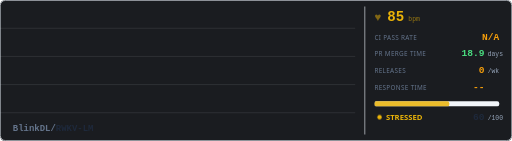
t = 0.00 s
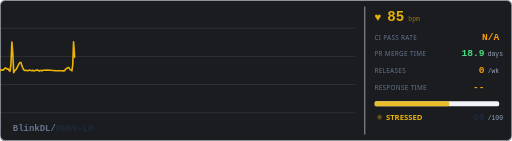
t = 0.31 s
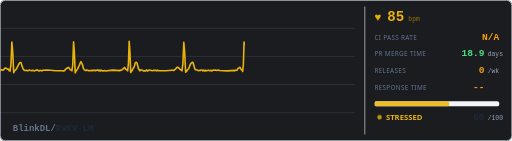
t = 0.94 s
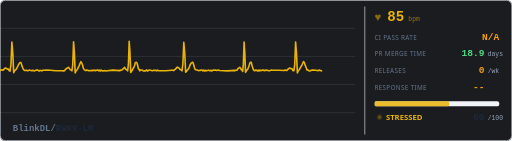
t = 1.25 s
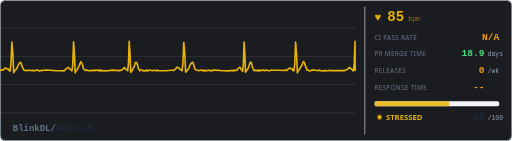
t = 1.56 s
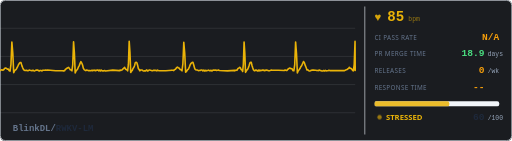
t = 2.19 s

The animated SVG that drew these frames (rendered in a browser with its animation timeline set to each time). Animation: 4 CSS @keyframes rules; one cycle of 2.50 s, repeats indefinitely.

<svg xmlns="http://www.w3.org/2000/svg" width="800" height="220" viewBox="0 0 800 220">
  <defs>
    <style>
      @keyframes trace-fast {
        0% { stroke-dashoffset: 2400; }
        100% { stroke-dashoffset: 0; }
      }
      @keyframes blink {
        0%, 100% { opacity: 1; }
        50% { opacity: 0.3; }
      }
      @keyframes pulse-glow {
        0%, 100% { opacity: 0.5; }
        50% { opacity: 1; }
      }
      @keyframes fade-slow {
        0%, 100% { opacity: 0.4; }
        50% { opacity: 0.7; }
      }
      .bg { fill: #1a1c20; }
      .ecg-line {
        fill: none;
        stroke: #eab308;
        stroke-width: 2.5;
        stroke-linecap: round;
        stroke-linejoin: round;
        /* no filter - avoids render glitch */
        stroke-dasharray: 2400;
        animation: trace-fast 2.5s linear infinite;
      }
      .grid-line { stroke: #262a30; stroke-width: 0.5; }
      .label { fill: #94a3b8; font-family: system-ui, -apple-system, 'Segoe UI', sans-serif; font-size: 10px; text-transform: uppercase; letter-spacing: 0.5px; }
      .val { fill: #e2e8f0; font-family: ui-monospace, 'SF Mono', Consolas, monospace; font-size: 15px; font-weight: bold; }
      .val-unit { fill: #64748b; font-family: ui-monospace, 'SF Mono', Consolas, monospace; font-size: 10px; }
      .val-ci { fill: #f59e0b; font-family: ui-monospace, 'SF Mono', Consolas, monospace; font-size: 15px; font-weight: bold;  }
      .val-pr { fill: #4ade80; font-family: ui-monospace, 'SF Mono', Consolas, monospace; font-size: 15px; font-weight: bold; }
      .val-rel { fill: #f59e0b; font-family: ui-monospace, 'SF Mono', Consolas, monospace; font-size: 15px; font-weight: bold; }
      .val-resp { fill: #f59e0b; font-family: ui-monospace, 'SF Mono', Consolas, monospace; font-size: 15px; font-weight: bold; }
      .repo-name { fill: #e2e8f0; font-family: ui-monospace, 'SF Mono', Consolas, monospace; font-size: 14px; font-weight: bold; }
      .status-text { fill: #eab308; font-family: system-ui, -apple-system, 'Segoe UI', sans-serif; font-size: 12px; font-weight: bold;  }
      .status-dot { fill: #eab308; animation: blink 0.8s ease-in-out infinite; }
      .divider { stroke: #2e3238; stroke-width: 1; }
      .bar-bg { fill: #262a30; rx: 3; }
      .bar-fill { fill: #eab308; rx: 3; opacity: 0.85; }
      .border { fill: none; stroke: #2e3238; stroke-width: 1; rx: 8; }
      .heart { fill: #eab308; animation: pulse-glow 0.6s ease-in-out infinite; font-size: 18px; }
      .bpm { fill: #eab308; font-family: ui-monospace, 'SF Mono', Consolas, monospace; font-size: 22px; font-weight: bold; }
      .bpm-unit { fill: #eab30899; font-family: ui-monospace, 'SF Mono', Consolas, monospace; font-size: 10px; }

      /* Adapt to GitHub light/dark mode */
        .grid-line { stroke: #e2e8f0; }
        .label { fill: #64748b; }
        .val { fill: #1e293b; }
        .val-unit { fill: #94a3b8; }
        .repo-name { fill: #1e293b; }
        .divider { stroke: #e2e8f0; }
        .bar-bg { fill: #f1f5f9; }
        .border { stroke: #e2e8f0; }
        .bpm-unit { fill: #eab30899; }
      }
    </style>
  </defs>

  <rect class="bg" width="800" height="220" rx="8"/>
  
  <rect class="border" x="0.5" y="0.5" width="799" height="219"/>

  <g opacity="0.3">
    <line class="grid-line" x1="0" y1="44" x2="555" y2="44"/>
    <line class="grid-line" x1="0" y1="88" x2="555" y2="88"/>
    <line class="grid-line" x1="0" y1="132" x2="555" y2="132"/>
    <line class="grid-line" x1="0" y1="176" x2="555" y2="176"/>
  </g>

  <path class="ecg-line" d="M 0,110 L 0,110.36 L 1.43,109.25 L 2.85,109.01 L 4.28,109.56 L 5.71,108.86 L 7.14,106.87 L 8.56,106.15 L 9.99,106.45 L 11.42,107.8 L 12.84,107.61 L 14.27,110.17 L 15.7,111.05 L 17.13,100.57 L 18.55,65.52 L 19.98,82.79 L 21.41,113.46 L 22.83,110.26 L 24.26,109.14 L 25.69,107.57 L 27.12,104.9 L 28.54,101.75 L 29.97,99.16 L 31.4,97.54 L 32.82,97.68 L 34.25,102.74 L 35.68,106.2 L 37.11,108.97 L 38.53,109.82 L 39.96,110.01 L 41.39,109.65 L 42.81,110.15 L 44.24,110.3 L 45.67,109.29 L 47.1,109.76 L 48.52,110.13 L 49.95,110.48 L 51.38,109.59 L 52.8,110.45 L 54.23,110.8 L 55.66,109.6 L 57.09,109.36 L 58.51,109.26 L 59.94,109.96 L 61.37,110.86 L 62.79,109.87 L 64.22,110.08 L 65.65,110.62 L 67.07,109.52 L 68.5,109.59 L 69.93,109.61 L 71.36,109.32 L 72.78,109.72 L 74.21,109.17 L 86.98,110.32 L 98.33,110.39 L 98.33,110.54 L 99.61,110.61 L 100.88,110.45 L 102.16,108.33 L 103.44,107.32 L 104.71,106.45 L 105.99,105.79 L 107.27,105.1 L 108.55,107.1 L 109.82,108.89 L 111.1,109.12 L 112.38,110.52 L 113.66,101.01 L 114.93,65.32 L 116.21,82.42 L 117.49,113.76 L 118.76,110.81 L 120.04,109.3 L 121.32,107.72 L 122.6,104.5 L 123.87,102.26 L 125.15,98.89 L 126.43,96.24 L 127.7,98.39 L 128.98,101.51 L 130.26,106.6 L 131.54,108.5 L 132.81,109.48 L 134.09,110.11 L 135.37,109.21 L 136.64,109.5 L 137.92,110.18 L 139.2,109.95 L 140.48,110.21 L 141.75,110.5 L 143.03,109.73 L 144.31,110.4 L 145.58,109.71 L 146.86,109.82 L 148.14,109.49 L 149.42,110.4 L 150.69,109.55 L 151.97,109.41 L 153.25,109.26 L 154.52,110.61 L 155.8,109.25 L 157.08,110.75 L 158.36,109.48 L 159.63,110.47 L 160.91,110.87 L 162.19,110.31 L 163.46,110.12 L 164.74,110.8 L 176.17,109.45 L 186.33,110.2 L 186.33,110.48 L 187.52,109.41 L 188.72,109.86 L 189.91,109.38 L 191.11,108.84 L 192.3,107.35 L 193.5,106.36 L 194.69,105.08 L 195.89,107.55 L 197.08,108.47 L 198.28,108.97 L 199.47,110.6 L 200.67,100.11 L 201.86,64.26 L 203.06,81.86 L 204.25,113.11 L 205.45,111 L 206.64,109.78 L 207.84,106.83 L 209.03,105.4 L 210.23,102.51 L 211.42,97.76 L 212.62,97.27 L 213.81,97.77 L 215.01,101.65 L 216.2,107.12 L 217.4,108.44 L 218.59,110.54 L 219.79,109.1 L 220.98,109.18 L 222.18,109.31 L 223.37,110.23 L 224.57,110.71 L 225.76,110.46 L 226.96,110.85 L 228.15,109.78 L 229.35,109.12 L 230.55,110.77 L 231.74,110.27 L 232.94,109.3 L 234.13,109.31 L 235.33,109.63 L 236.52,109.91 L 237.72,110.39 L 238.91,110.19 L 240.11,109.76 L 241.3,109.78 L 242.5,109.81 L 243.69,110.16 L 244.89,110.52 L 246.08,109.33 L 247.28,110.04 L 248.47,110.31 L 259.17,110.38 L 268.67,109.62 L 268.67,109.58 L 270.09,109.52 L 271.52,110.1 L 272.94,108.43 L 274.37,107.95 L 275.79,105.74 L 277.21,104.81 L 278.64,105.7 L 280.06,106.44 L 281.49,108.48 L 282.91,108.91 L 284.33,110.47 L 285.76,99.48 L 287.18,65.98 L 288.61,82.72 L 290.03,112.73 L 291.45,111.47 L 292.88,108.97 L 294.3,107.98 L 295.73,104.68 L 297.15,101.03 L 298.58,98.75 L 300,97.46 L 301.42,97.14 L 302.85,101.69 L 304.27,107.12 L 305.7,108.9 L 307.12,109.31 L 308.54,109.32 L 309.97,110.21 L 311.39,110.11 L 312.82,109.82 L 314.24,109.31 L 315.66,109.15 L 317.09,110.76 L 318.51,109.24 L 319.94,110.86 L 321.36,109.62 L 322.79,110.53 L 324.21,110.15 L 325.63,109.34 L 327.06,110.16 L 328.48,110.48 L 329.91,109.61 L 331.33,110.84 L 332.75,109.52 L 334.18,109.11 L 335.6,109.56 L 337.03,109.34 L 338.45,110.09 L 339.87,109.74 L 341.3,109.27 L 342.72,109.98 L 355.47,110.56 L 366.79,109.79 L 366.79,110.54 L 367.91,109.75 L 369.04,109.46 L 370.16,109.77 L 371.28,107.7 L 372.4,106.36 L 373.52,105.99 L 374.65,104.99 L 375.77,106.27 L 376.89,108.85 L 378.01,108.93 L 379.14,111.42 L 380.26,100.38 L 381.38,65.6 L 382.5,82.77 L 383.62,112.88 L 384.75,111.09 L 385.87,108.94 L 386.99,108.06 L 388.11,105.51 L 389.24,102.3 L 390.36,98.44 L 391.48,97.02 L 392.6,97.19 L 393.73,102.2 L 394.85,105.67 L 395.97,108.68 L 397.09,110.1 L 398.21,110.58 L 399.34,109.12 L 400.46,109.44 L 401.58,110.33 L 402.7,110.77 L 403.83,109.28 L 404.95,110.57 L 406.07,109.5 L 407.19,110.37 L 408.32,110.09 L 409.44,109.31 L 410.56,109.76 L 411.68,109.35 L 412.8,110.42 L 413.93,109.57 L 415.05,109.93 L 416.17,109.25 L 417.29,109.52 L 418.42,109.83 L 419.54,110.41 L 420.66,110.33 L 421.78,110.15 L 422.9,109.71 L 424.03,109.23 L 425.15,109.58 L 435.19,109.65 L 444.12,109.9 L 444.12,110.08 L 445.48,109.32 L 446.85,109.76 L 448.22,109.89 L 449.59,108.23 L 450.95,107.27 L 452.32,106.36 L 453.69,106.47 L 455.06,107.32 L 456.43,107.49 L 457.79,110.17 L 459.16,110.43 L 460.53,100.74 L 461.9,65.37 L 463.26,83.14 L 464.63,113.78 L 466,110.29 L 467.37,108.69 L 468.73,106.95 L 470.1,104.08 L 471.47,102.25 L 472.84,99.06 L 474.2,95.98 L 475.57,97.79 L 476.94,102.01 L 478.31,105.37 L 479.68,109.31 L 481.04,109.08 L 482.41,110.41 L 483.78,110.87 L 485.15,110.3 L 486.51,109.55 L 487.88,109.33 L 489.25,109.45 L 490.62,109.46 L 491.98,109.53 L 493.35,109.69 L 494.72,110.11 L 496.09,110 L 497.46,110.15 L 498.82,109.27 L 500.19,110.07 L 501.56,110.2 L 502.93,110.8 L 504.29,110.69 L 505.66,110 L 507.03,110.8 L 508.4,109.81 L 509.76,110.59 L 511.13,110.5 L 512.5,110.31 L 513.87,109.76 L 515.23,110.16 L 527.48,110.24 L 538.35,110.09 L 538.35,110.22 L 539.61,109.44 L 540.87,108.98 L 542.13,108.6 L 543.39,107.44 L 544.66,106.84 L 545.92,105.03 L 547.18,106.62 L 548.44,106.84 L 549.7,107.7 L 550.96,109.89 L 552.22,110.53 L 553.49,100.02 L 554.75,64.56 L 555,110"/>
  

  <line class="divider" x1="570" y1="10" x2="570" y2="210"/>

  <text class="heart" x="585" y="33">&#x2665;</text>
  <text class="bpm" x="605" y="33">85</text>
  <text class="bpm-unit" x="638" y="33">bpm</text>

  <text class="label" x="585" y="62">ci pass rate</text>
  <text class="val-ci" x="780" y="62" text-anchor="end">N/A</text>

  <text class="label" x="585" y="88">pr merge time</text>
  <text class="val-pr" x="757" y="88" text-anchor="end">18.9</text>
  <text class="val-unit" x="762" y="88">days</text>

  <text class="label" x="585" y="114">releases</text>
  <text class="val-rel" x="757" y="114" text-anchor="end">0</text>
  <text class="val-unit" x="762" y="114">/wk</text>

  <text class="label" x="585" y="140">response time</text>
  <text class="val-resp" x="757" y="140" text-anchor="end">--</text>
  <text class="val-unit" x="762" y="140"></text>

  <rect class="bar-bg" x="585" y="158" width="195" height="8"/>
  <rect class="bar-fill" x="585" y="158" width="117" height="8"/>

  <circle class="status-dot" cx="593" cy="183" r="3.5"/>
  <text class="status-text" x="603" y="187">STRESSED</text>
  <text class="val" x="757" y="187" text-anchor="end">60</text>
  <text class="val-unit" x="762" y="187">/100</text>

  <text class="repo-name" x="20" y="205">
    <tspan fill="#64748b">BlinkDL/</tspan>RWKV-LM
  </text>
  
</svg>
